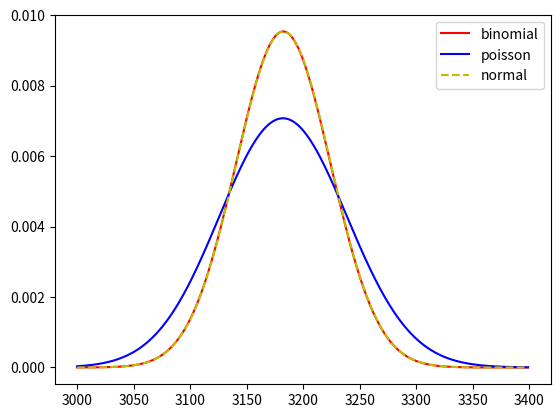

Source code (Python):
import numpy as np
from scipy.stats import binom 
import matplotlib.pyplot as plt
from scipy.stats import poisson
from scipy.stats import norm
num = 7072
prob = 0.45
output = []
i = 3000
while i in range(3400):
    output.append(i)
    i += 1
binomial_sample = binom.pmf(output,n = num,p = prob)
poisson_sample = poisson.pmf(output, mu = 3182.59)
normal_sample = norm.pdf(output,3182.59, 41.84)
plt.plot(output, binomial_sample, color = 'r', label = 'binomial')
plt.plot(output, poisson_sample, color = 'b', label = 'poisson')
plt.plot(output, normal_sample, color = 'y', label = 'normal' ,linestyle = 'dashed')
plt.legend()
plt.show()